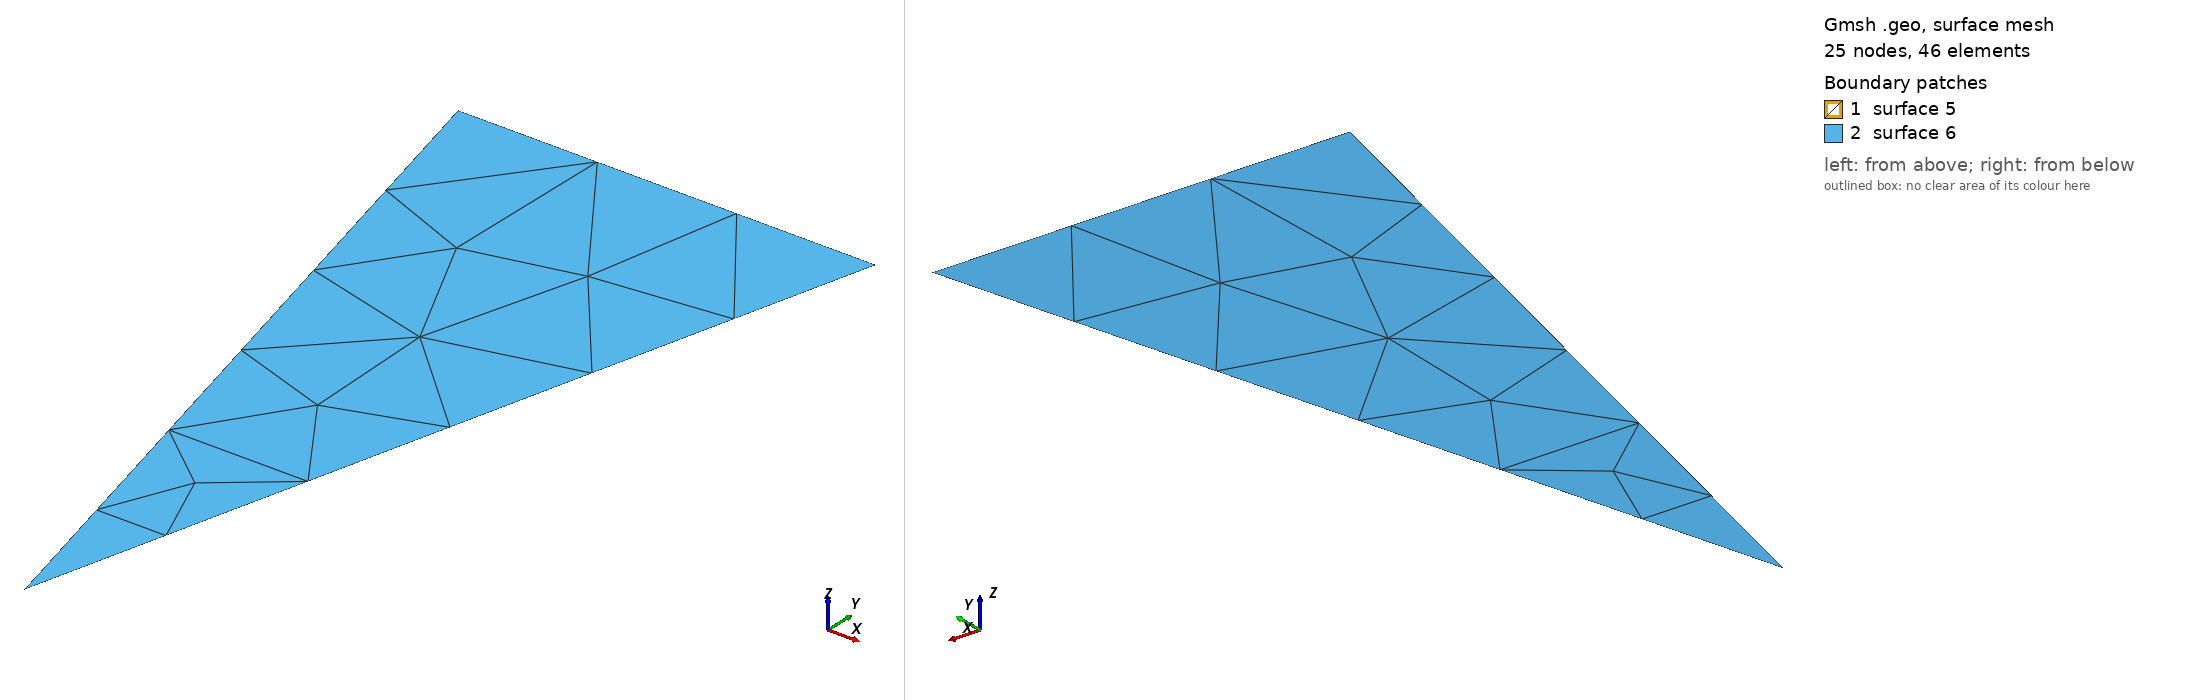

Gmsh geometry script, surface-meshed: 25 nodes, 46 surface elements. Boundary patches (legend numbers): 1 surface 5, 2 surface 6. Left view from above one corner, right view from below the opposite corner. The script declares no physical surfaces, so the legend lists its geometric surfaces. The drawing asked Gmsh for element sizes between 1% and 20% of the model's largest extent; the script's own settings can give other sizes.

=== untitled.geo (drawn) ===
Point(1) = {0, 0, 0, 1.0};
Point(2) = {0.25, 1.0, 0, 1.0};
Point(3) = {-0.25, 1.0, 0, 1.0};
Line(1) = {3, 1};
Line(2) = {1, 2};
Line(3) = {2, 3};
Line Loop(4) = {1, 2, 3};
Plane Surface(5) = {4};
Plane Surface(6) = {4};
